Labelled photos from "classification", an image-classification folder in jshankarc/A-Smartphone-Assistance-for-Blind-Visually-Impaired-using-Deep-Learning. The possible labels are: center, left, right.

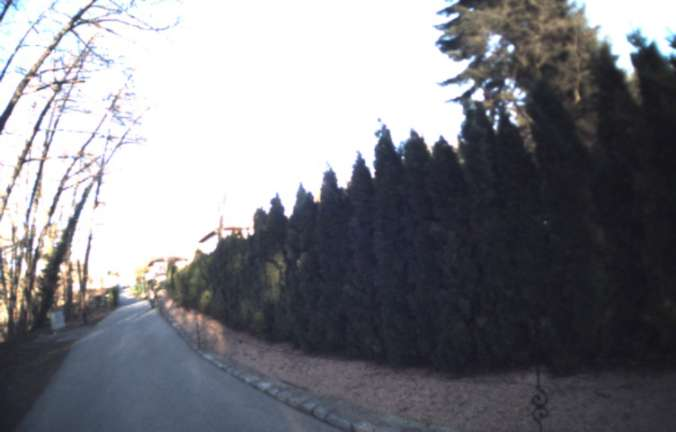
Label: right

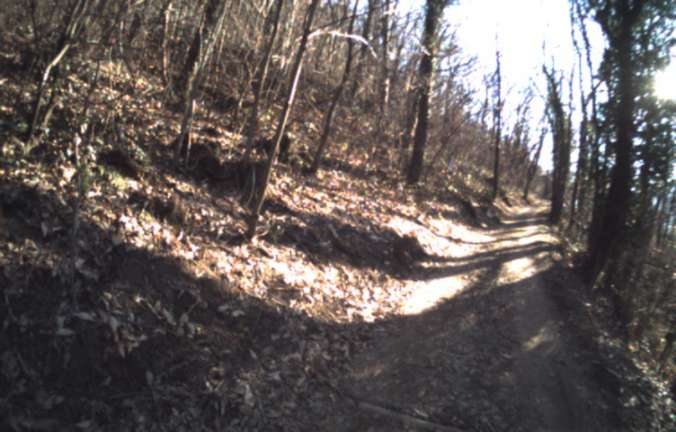
Label: left

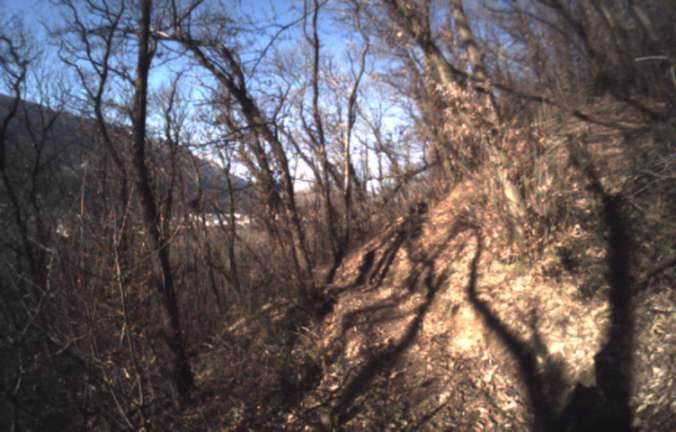
Label: left

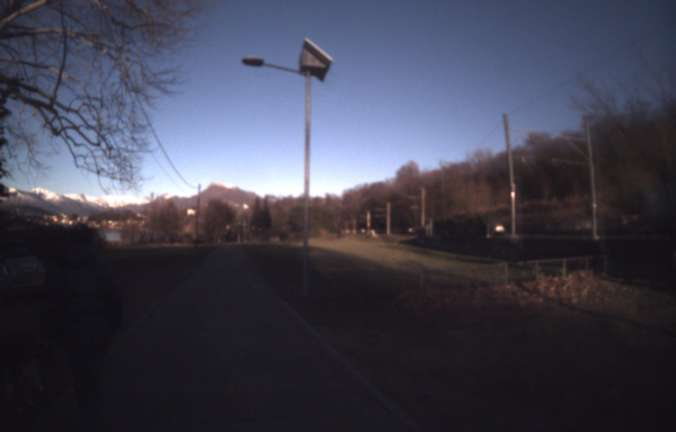
Label: center

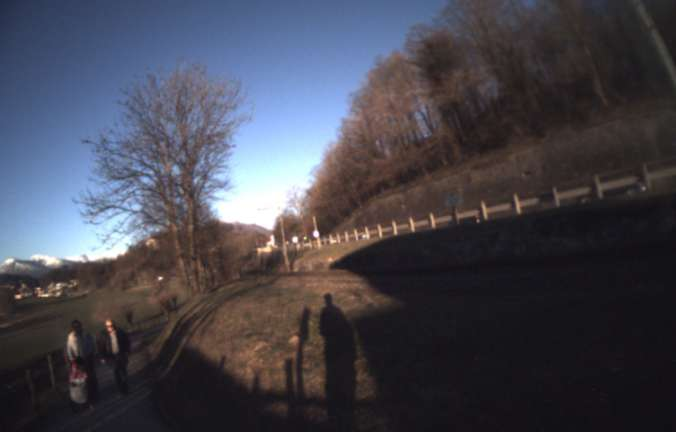
Label: right

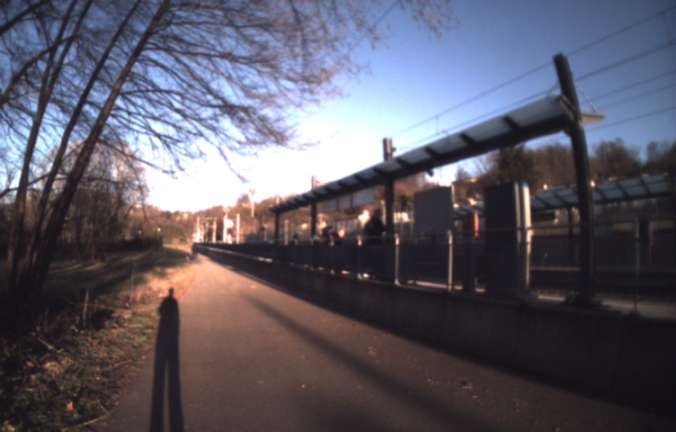
Label: center
